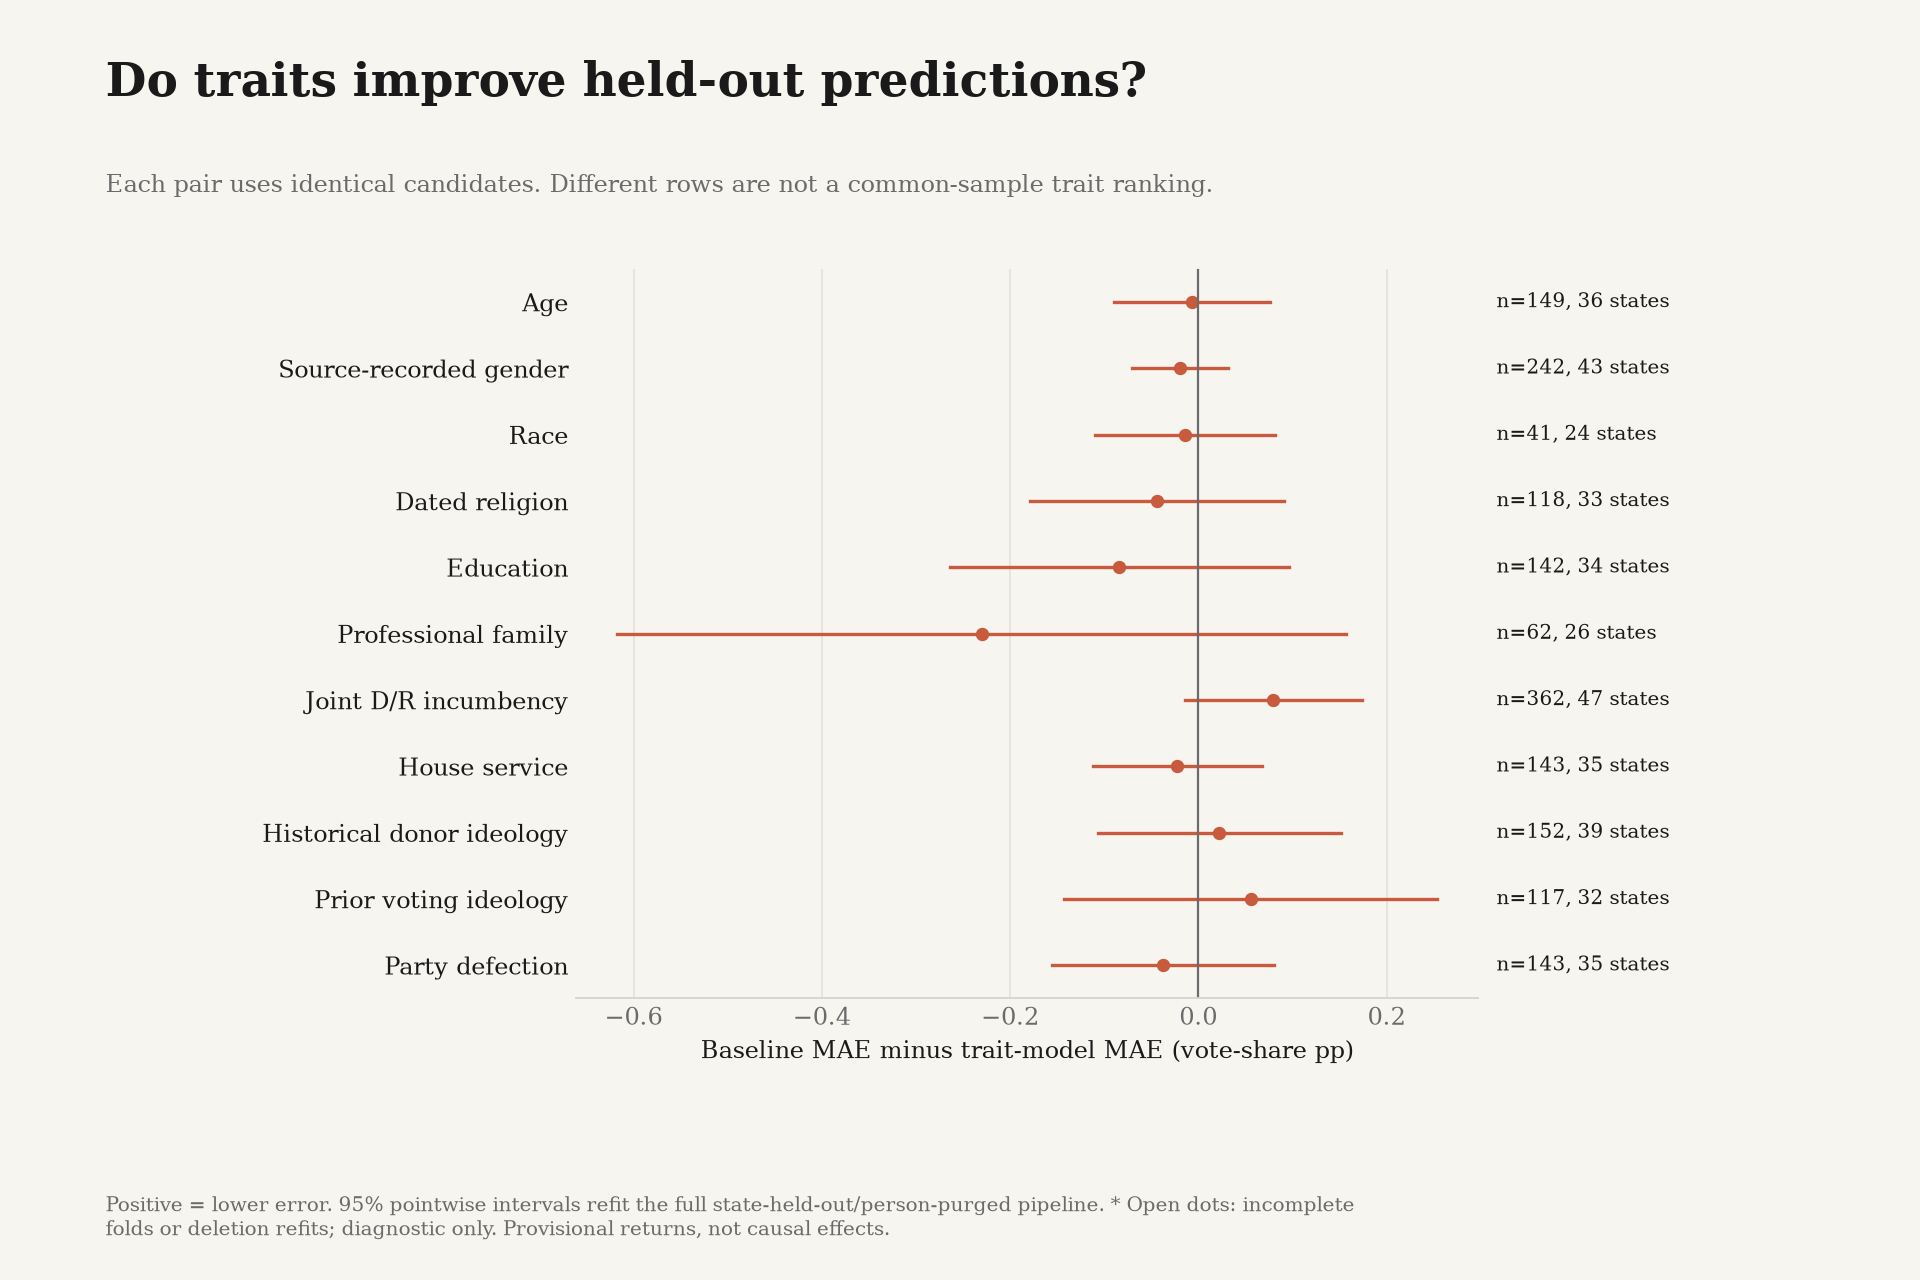

Data behind this chart, as committed beside it:
trait, n, states, MAE_gain_share_pp, augmented_MAE_share_pp, augmented_RMSE_share_pp, augmented_bias_share_pp, baseline_MAE_share_pp, baseline_RMSE_share_pp, baseline_bias_share_pp, complete, excluded_ids, gain_ci_high, gain_ci_low, interval_status, paired_candidates, population_candidates, population_ids, population_rule, population_states
age, 151, 36, -0.006992, 2.892, 3.69, -0.02462, 2.885, 3.694, -0.01728, True, ["2026:house:MI:04:general:source_genera…, 0.07605, -0.09003, full_pipeline_state_jackknife, 149, 149, ["2026:house:AL:02:general:source_genera…, joint_D_R_incumbency_stratum_in_at_least…, 36
gender, 242, 43, -0.01953, 2.62, 3.408, -0.01099, 2.6, 3.386, 0.03051, True, [], 0.03141, -0.07047, full_pipeline_state_jackknife, 242, 242, ["2026:house:AL:02:general:source_genera…, joint_D_R_incumbency_stratum_in_at_least…, 43
race, 45, 24, -0.01421, 2.34, 2.901, -0.01426, 2.326, 2.873, -0.03667, True, ["2026:house:TX:08:general:source_genera…, 0.08097, -0.1094, full_pipeline_state_jackknife, 41, 41, ["2026:house:CA:18:general:source_genera…, joint_D_R_incumbency_stratum_in_at_least…, 24
religion, 118, 33, -0.04376, 3.034, 3.825, -0.02258, 2.991, 3.823, -0.003912, True, [], 0.09106, -0.1786, full_pipeline_state_jackknife, 118, 118, ["2026:house:AL:02:general:source_genera…, joint_D_R_incumbency_stratum_in_at_least…, 33
education, 144, 34, -0.08385, 2.864, 3.666, -0.03697, 2.78, 3.575, -0.008391, True, ["2026:house:GA:13:general:source_genera…, 0.09594, -0.2636, full_pipeline_state_jackknife, 142, 142, ["2026:house:AL:02:general:source_genera…, joint_D_R_incumbency_stratum_in_at_least…, 34
profession, 66, 27, -0.2302, 3.013, 3.742, 0.106, 2.783, 3.49, 0.007123, True, ["2026:house:FL:06:general:source_genera…, 0.157, -0.6175, full_pipeline_state_jackknife, 62, 62, ["2026:house:CA:02:general:source_genera…, joint_D_R_incumbency_stratum_in_at_least…, 26
incumbency, 362, 47, 0.07973, 2.548, 3.341, 0.01965, 2.628, 3.429, 0.02167, True, [], 0.174, -0.01449, full_pipeline_state_jackknife, 362, 362, ["2026:house:AL:01:general:source_genera…, joint_D_R_incumbency_stratum_in_at_least…, 47
house_service, 143, 35, -0.02243, 2.868, 3.648, -0.03433, 2.845, 3.665, -0.01765, True, [], 0.06751, -0.1124, full_pipeline_state_jackknife, 143, 143, ["2026:house:AL:02:general:source_genera…, joint_D_R_incumbency_stratum_in_at_least…, 35
donor_ideology, 152, 39, 0.02223, 2.617, 3.187, 0.02977, 2.639, 3.297, 0.02779, True, [], 0.1513, -0.1069, full_pipeline_state_jackknife, 152, 152, ["2026:house:AL:02:general:source_genera…, joint_D_R_incumbency_stratum_in_at_least…, 39
voting_ideology, 117, 32, 0.05581, 2.815, 3.632, -0.04418, 2.871, 3.686, -0.03237, True, [], 0.254, -0.1423, full_pipeline_state_jackknife, 117, 117, ["2026:house:AL:07:general:source_genera…, joint_D_R_incumbency_stratum_in_at_least…, 32
party_unity, 143, 35, -0.03754, 2.883, 3.756, 0.001967, 2.845, 3.665, -0.01765, True, [], 0.08065, -0.1557, full_pipeline_state_jackknife, 143, 143, ["2026:house:AL:02:general:source_genera…, joint_D_R_incumbency_stratum_in_at_least…, 35
